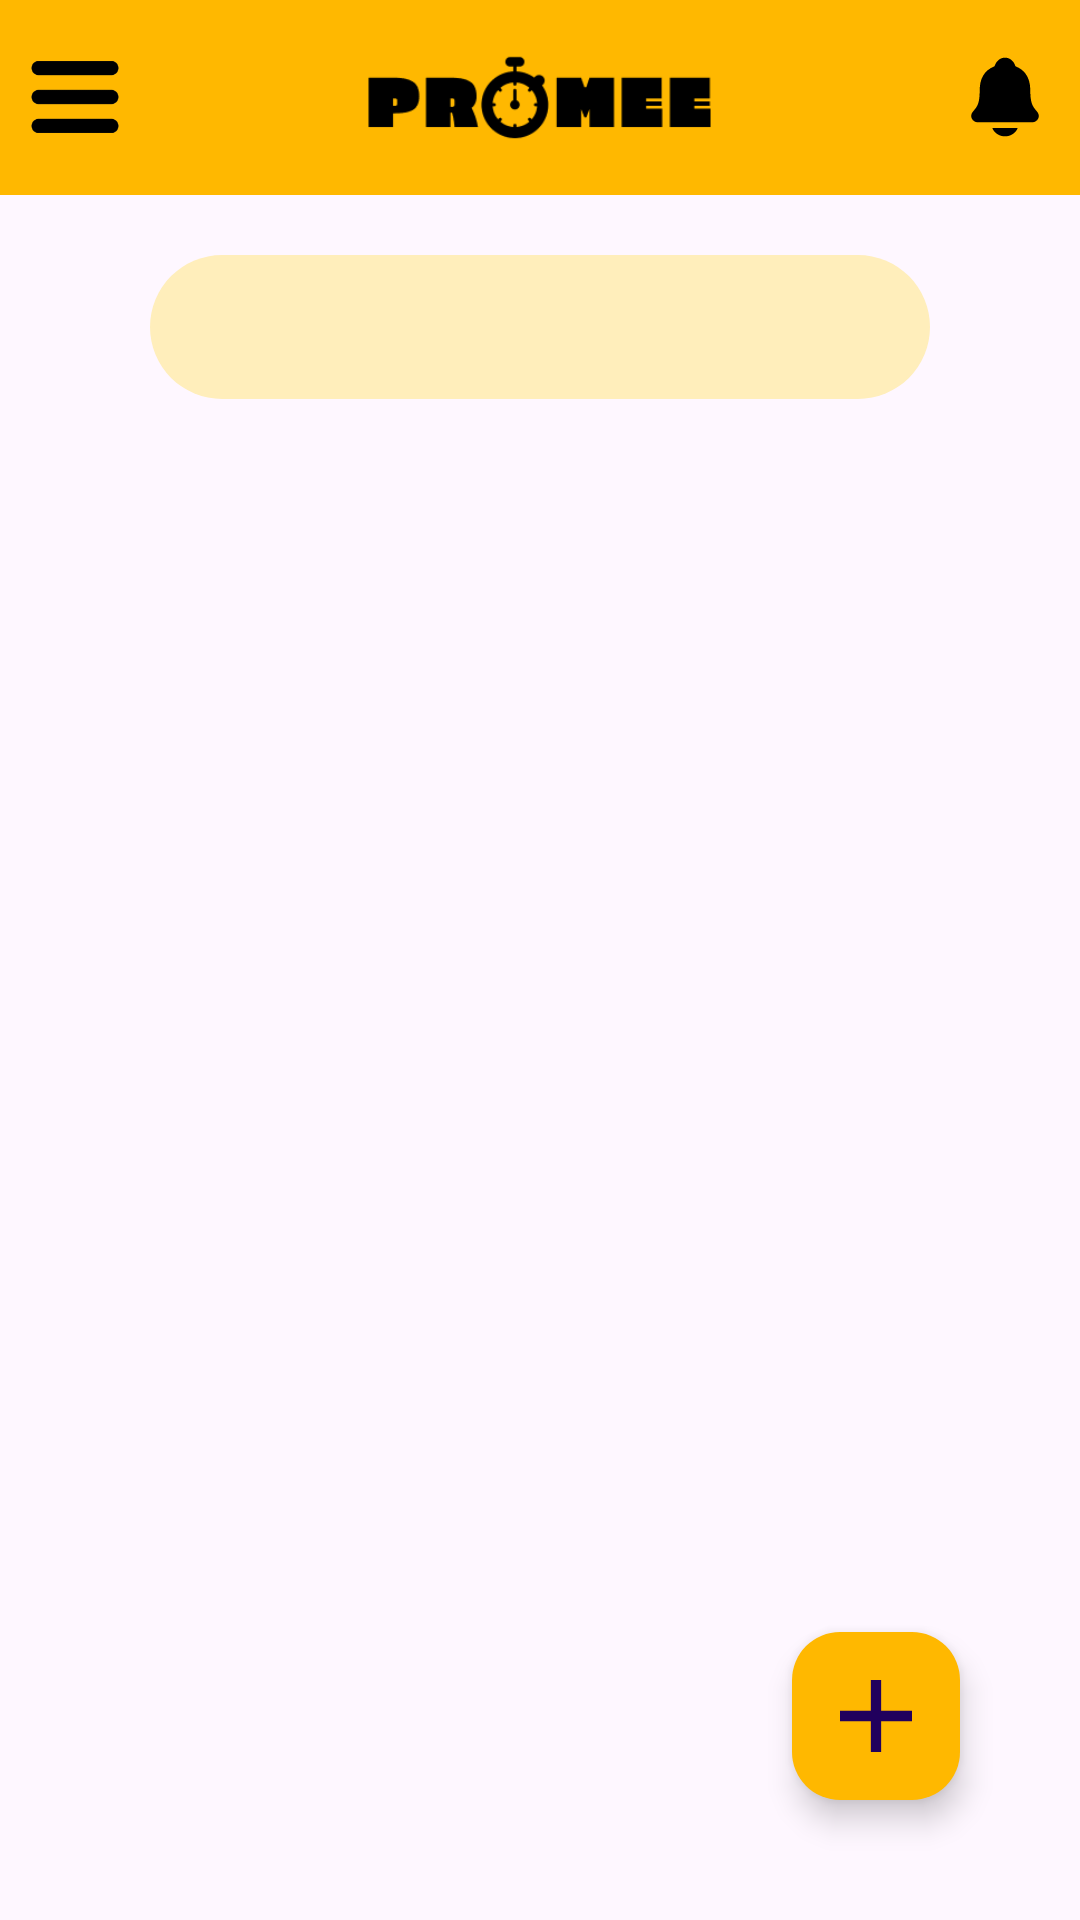

This screen was rendered from an Android layout file. Write that file and the resources it references.
<!-- AndroidManifest.xml: application theme Theme.SignUpUI -->
<!-- res/layout/activity_home.xml -->
<?xml version="1.0" encoding="utf-8"?>
<androidx.drawerlayout.widget.DrawerLayout xmlns:android="http://schemas.android.com/apk/res/android"
    xmlns:app="http://schemas.android.com/apk/res-auto"
    xmlns:tools="http://schemas.android.com/tools"
    android:id="@+id/drawerLayout"
    android:layout_width="match_parent"
    android:layout_height="match_parent"
    android:visibility="visible"
    tools:context=".HomeActivity">

    <RelativeLayout
        android:layout_width="match_parent"
        android:layout_height="match_parent">
        <include
            android:id="@+id/toolbar"
            layout="@layout/toolbar"/>

        <RelativeLayout
            android:layout_width="match_parent"
            android:layout_height="match_parent"
            android:layout_below="@+id/toolbar">
            <com.google.android.material.tabs.TabLayout
                android:layout_width="match_parent"
                android:layout_height="wrap_content"
                android:layout_marginTop="20dp"
                android:layout_marginEnd="50dp"
                android:layout_marginStart="50dp"
                android:id="@+id/tabLayout"
                android:contentDescription="tablayout"
                app:tabMode="fixed"
                app:tabGravity="fill"
                app:tabIndicatorGravity="stretch"
                app:tabIndicatorFullWidth="true"
                app:tabSelectedTextColor="@color/white"
                app:tabIndicatorAnimationMode="elastic"
                app:tabIndicator="@drawable/tab_indicator"
                app:tabIndicatorColor="@color/yellow"
                android:background="@drawable/roundstyle"
                />

            <androidx.viewpager2.widget.ViewPager2
                android:layout_width="match_parent"
                android:layout_height="match_parent"
                android:id="@+id/viewPager2" />

            <androidx.recyclerview.widget.RecyclerView
                android:id="@+id/recyclerView"
                android:layout_width="match_parent"
                android:layout_height="wrap_content"
                android:layout_below="@id/tabLayout"
                android:layout_marginStart="20dp"
                android:layout_marginTop="20dp"
                android:layout_marginEnd="20dp"
                android:layout_marginBottom="20dp" />

            <com.google.android.material.floatingactionbutton.FloatingActionButton
                android:id="@+id/fab"
                android:layout_width="wrap_content"
                android:layout_height="wrap_content"
                android:layout_alignParentEnd="true"
                android:layout_alignParentBottom="true"
                android:layout_marginStart="40dp"
                android:layout_marginTop="40dp"
                android:layout_marginEnd="40dp"
                android:layout_marginBottom="40dp"
                android:src="@drawable/add"
                app:backgroundTint="#FFB800"
                android:contentDescription="create task"/>
        </RelativeLayout>
    </RelativeLayout>




    <RelativeLayout
        android:layout_width="300dp"
        android:layout_height="match_parent"
        android:layout_gravity="start"
        android:background="@color/black">
        <include layout="@layout/navigation_drawer" />
    </RelativeLayout>


</androidx.drawerlayout.widget.DrawerLayout>
<!-- res/layout/toolbar.xml (included above) -->
<?xml version="1.0" encoding="utf-8"?>
<RelativeLayout xmlns:android="http://schemas.android.com/apk/res/android"
    android:layout_width="match_parent"
    android:layout_height="wrap_content"
    android:background="@color/yellow">

    <RelativeLayout
        android:layout_width="match_parent"
        android:layout_height="wrap_content">

        <ImageView
            android:layout_width="30dp"
            android:layout_height="30dp"
            android:id="@+id/menu_icon"
            android:src="@drawable/menu"
            android:layout_margin="10dp"
            android:layout_alignParentStart="true"
            android:layout_centerVertical="true"/>

        <ImageView
            android:id="@+id/promee_icon"
            android:layout_width="wrap_content"
            android:layout_height="65dp"
            android:layout_centerInParent="true"
            android:src="@drawable/mylogo" />

        <ImageView
            android:layout_width="30dp"
            android:layout_height="30dp"
            android:src="@drawable/bell"
            android:id="@+id/notif_icon"
            android:layout_margin="10dp"
            android:layout_alignParentEnd="true"
            android:layout_centerVertical="true"/>
    </RelativeLayout>

</RelativeLayout>
<!-- res/layout/navigation_drawer.xml (included above) -->
<?xml version="1.0" encoding="utf-8"?>
<LinearLayout xmlns:android="http://schemas.android.com/apk/res/android"
    xmlns:app="http://schemas.android.com/apk/res-auto"
    android:layout_width="match_parent"
    android:layout_height="match_parent"
    android:background="@color/blacked"
    android:orientation="vertical">

    <LinearLayout
        android:layout_width="match_parent"
        android:layout_height="65dp"
        android:gravity="center_vertical"
        android:orientation="vertical">

        <ImageView
            android:id="@+id/backbtn"
            android:layout_width="30dp"
            android:layout_height="30dp"
            android:layout_margin="10dp"
            android:src="@drawable/backbtn" />
    </LinearLayout>

    <LinearLayout
        android:layout_width="match_parent"
        android:layout_height="2dp"
        android:background="@color/yellow"
        android:orientation="horizontal" />

    <LinearLayout
        android:id="@+id/profile"
        android:layout_width="match_parent"
        android:layout_height="65dp"
        android:gravity="center_vertical"
        android:orientation="vertical">

        <TextView
            android:layout_width="match_parent"
            android:layout_height="match_parent"
            android:padding="15dp"
            android:text="Profile"
            android:textColor="@color/yellow"
            android:textSize="20sp" />
    </LinearLayout>

    <LinearLayout
        android:layout_width="match_parent"
        android:layout_height="2dp"
        android:background="@color/yellow"
        android:orientation="horizontal" />

    <LinearLayout
        android:id="@+id/friends"
        android:layout_width="match_parent"
        android:layout_height="65dp"
        android:gravity="center_vertical"
        android:orientation="vertical">

        <TextView
            android:layout_width="match_parent"
            android:layout_height="match_parent"
            android:padding="15dp"
            android:text="Friends"
            android:textColor="@color/yellow"
            android:textSize="20sp" />

    </LinearLayout>

    <LinearLayout
        android:layout_width="match_parent"
        android:layout_height="2dp"
        android:background="@color/yellow"
        android:orientation="horizontal" />

    <LinearLayout
        android:id="@+id/groups"
        android:layout_width="match_parent"
        android:layout_height="65dp"
        android:gravity="center_vertical"
        android:orientation="vertical">

        <TextView
            android:layout_width="match_parent"
            android:layout_height="match_parent"
            android:padding="15dp"
            android:text="Groups"
            android:textColor="@color/yellow"
            android:textSize="20sp" />

    </LinearLayout>

    <LinearLayout
        android:layout_width="match_parent"
        android:layout_height="2dp"
        android:background="@color/yellow"
        android:orientation="horizontal" />

    <LinearLayout
        android:id="@+id/settings"
        android:layout_width="match_parent"
        android:layout_height="65dp"
        android:gravity="center_vertical"
        android:orientation="vertical">

        <TextView
            android:layout_width="match_parent"
            android:layout_height="match_parent"
            android:padding="15dp"
            android:text="Settings"
            android:textColor="@color/yellow"
            android:textSize="20sp" />

    </LinearLayout>

    <LinearLayout
        android:layout_width="match_parent"
        android:layout_height="2dp"
        android:background="@color/yellow"
        android:orientation="horizontal" />


    <LinearLayout
        android:id="@+id/help"
        android:layout_width="match_parent"
        android:layout_height="65dp"
        android:gravity="center_vertical"
        android:orientation="vertical">

        <TextView
            android:layout_width="match_parent"
            android:layout_height="match_parent"
            android:padding="15dp"
            android:text="Help"
            android:textColor="@color/yellow"
            android:textSize="20sp" />
    </LinearLayout>

    <LinearLayout
        android:layout_width="match_parent"
        android:layout_height="2dp"
        android:background="@color/yellow"
        android:orientation="horizontal" />

    <com.google.android.material.button.MaterialButton
        android:id="@+id/logoutBtn"
        android:layout_width="250dp"
        android:layout_height="60dp"
        android:layout_gravity="center"
        android:layout_margin="20dp"
        android:backgroundTint="@color/yellow"
        android:text="LOG OUT"
        android:textColor="@color/black"
        android:textStyle="bold"
        app:cornerRadius="5dp" />


</LinearLayout>
<!-- resources referenced by this layout -->
<resources>
  <color name="black">#FF000000</color>
  <color name="blacked">#F2000000</color>
  <color name="white">#FFFFFFFF</color>
  <color name="yellow">#FFFFB800</color>
  <!-- drawable add (drawable) -->
  <vector xmlns:android="http://schemas.android.com/apk/res/android"
      android:width="40dp"
      android:height="40dp"
      android:viewportWidth="40"
      android:viewportHeight="40">
    <path
        android:pathData="M40,22.857H22.857V40H17.143V22.857H0V17.143H17.143V0H22.857V17.143H40V22.857Z"
        android:fillColor="#ffffff"/>
  </vector>
  <!-- drawable backbtn: png bitmap (drawable, 1735 bytes) -->
  <!-- drawable bell (drawable) -->
  <vector xmlns:android="http://schemas.android.com/apk/res/android"
      android:width="35dp"
      android:height="35dp"
      android:viewportWidth="35"
      android:viewportHeight="35">
    <path
        android:pathData="M30.084,23.332C29.97,23.195 29.859,23.058 29.749,22.926C28.245,21.107 27.336,20.01 27.336,14.86C27.336,12.194 26.698,10.006 25.441,8.366C24.514,7.154 23.261,6.234 21.609,5.555C21.588,5.543 21.569,5.528 21.553,5.509C20.959,3.52 19.333,2.188 17.5,2.188C15.667,2.188 14.042,3.52 13.448,5.507C13.432,5.525 13.413,5.54 13.392,5.551C9.538,7.138 7.665,10.182 7.665,14.858C7.665,20.01 6.757,21.107 5.251,22.924C5.142,23.056 5.031,23.19 4.917,23.33C4.624,23.683 4.438,24.113 4.382,24.569C4.326,25.025 4.401,25.487 4.599,25.901C5.021,26.79 5.92,27.342 6.946,27.342H28.062C29.083,27.342 29.976,26.791 30.399,25.906C30.598,25.492 30.674,25.029 30.618,24.573C30.562,24.117 30.377,23.686 30.084,23.332ZM17.5,32.813C18.488,32.812 19.457,32.544 20.305,32.036C21.153,31.529 21.847,30.802 22.315,29.933C22.337,29.891 22.348,29.844 22.347,29.797C22.346,29.75 22.332,29.704 22.308,29.663C22.283,29.623 22.249,29.59 22.208,29.566C22.167,29.543 22.12,29.531 22.073,29.531H12.928C12.881,29.531 12.835,29.543 12.793,29.566C12.752,29.589 12.718,29.623 12.693,29.663C12.669,29.704 12.655,29.75 12.654,29.797C12.653,29.844 12.663,29.891 12.686,29.933C13.153,30.802 13.848,31.529 14.696,32.036C15.543,32.543 16.512,32.812 17.5,32.813Z"
        android:fillColor="#000000"/>
  </vector>
  <!-- drawable menu: png bitmap (drawable, 2083 bytes) -->
  <!-- drawable mylogo: png bitmap (drawable, 3333 bytes) -->
  <!-- drawable roundstyle (drawable) -->
  <?xml version="1.0" encoding="utf-8"?>
  <shape xmlns:android="http://schemas.android.com/apk/res/android">
       <solid android:color="@color/pink"/>
       <corners android:radius="50dp"/>
  
  </shape>
  <!-- drawable tab_indicator (drawable) -->
  <?xml version="1.0" encoding="utf-8"?>
  <shape xmlns:android="http://schemas.android.com/apk/res/android"
      android:shape="rectangle">
       <corners android:radius="50dp"/>
           <solid android:color="@color/yellow"/>
  </shape>
  <style name="Theme.SignUpUI" parent="Base.Theme.Promee" />
  <color name="pink">#FFFFEEBB</color>
  <style name="Base.Theme.Promee" parent="Theme.Material3.DayNight.NoActionBar">
          
          <item name="colorPrimary">@color/black</item>
      </style>
</resources>
